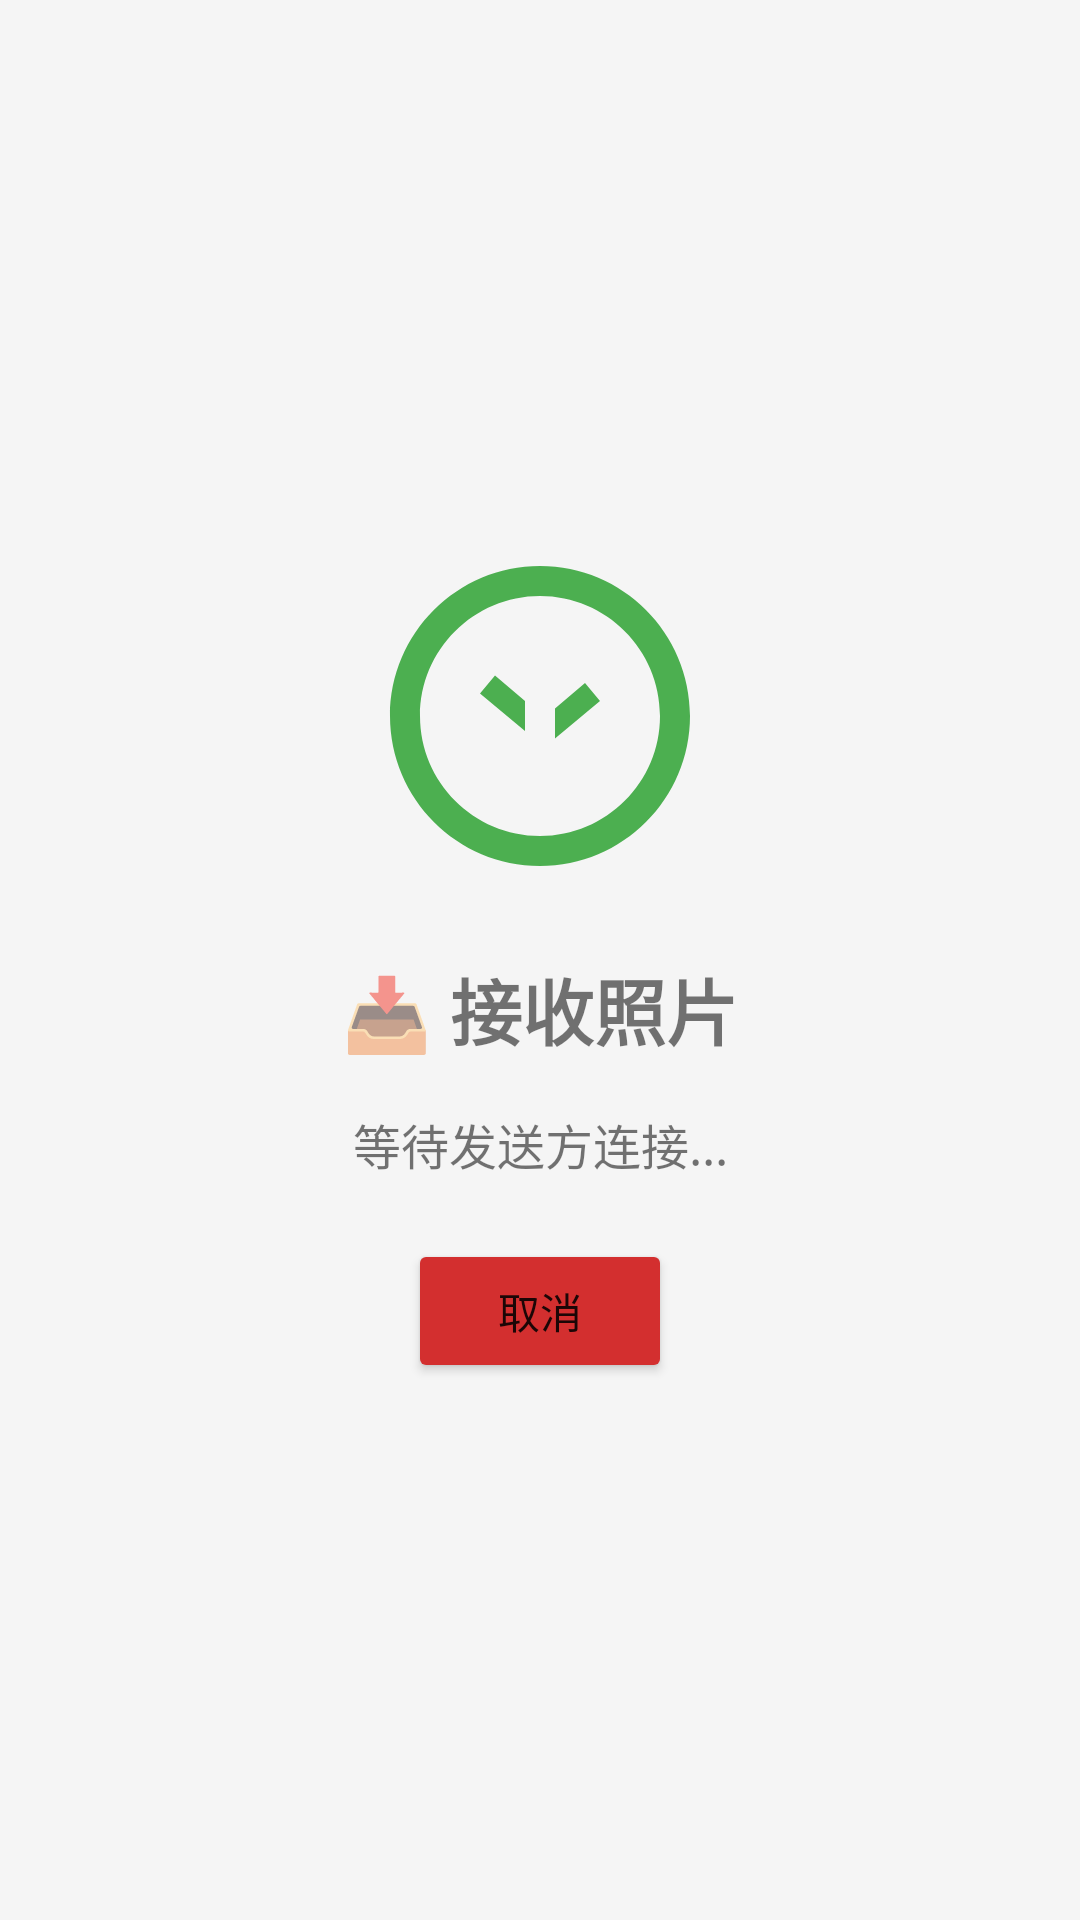

Layout XML and referenced resources for this Android screen:
<!-- AndroidManifest.xml: application theme Theme.AppCompat.Light.DarkActionBar -->
<!-- res/layout/activity_nfc_receiver.xml -->
<?xml version="1.0" encoding="utf-8"?>

<LinearLayout xmlns:android="http://schemas.android.com/apk/res/android"
    android:layout_width="match_parent"
    android:layout_height="match_parent"
    android:orientation="vertical"
    android:gravity="center"
    android:padding="24dp"
    android:background="#F5F5F5">

    <ImageView
        android:layout_width="120dp"
        android:layout_height="120dp"
        android:src="@drawable/ic_nfc_receive"
        android:layout_marginBottom="20dp"/>

    <TextView
        android:layout_width="match_parent"
        android:layout_height="wrap_content"
        android:text="📥 接收照片"
        android:textSize="24sp"
        android:textStyle="bold"
        android:gravity="center"
        android:layout_marginBottom="16dp"/>

    <TextView
        android:id="@+id/txt_status"
        android:layout_width="match_parent"
        android:layout_height="wrap_content"
        android:text="等待发送方连接..."
        android:textSize="16sp"
        android:gravity="center"
        android:layout_marginBottom="20dp"/>

    <ProgressBar
        android:id="@+id/progress_bar"
        style="?android:attr/progressBarStyleHorizontal"
        android:layout_width="match_parent"
        android:layout_height="8dp"
        android:visibility="gone"
        android:layout_marginBottom="20dp"/>

    <Button
        android:id="@+id/btn_cancel"
        android:layout_width="wrap_content"
        android:layout_height="wrap_content"
        android:text="取消"
        android:backgroundTint="#D32F2F"/>

</LinearLayout>
<!-- resources referenced by this layout -->
<resources>
  <!-- drawable ic_nfc_receive (drawable) -->
  <?xml version="1.0" encoding="utf-8"?>
  <vector xmlns:android="http://schemas.android.com/apk/res/android"
      android:width="120dp"
      android:height="120dp"
      android:viewportWidth="24"
      android:viewportHeight="24">
      <path
          android:fillColor="#4CAF50"
          android:pathData="M12,2C6.48,2 2,6.48 2,12s4.48,10 10,10 10,-4.48 10,-10S17.52,2 12,2zM12,4c4.41,0 8,3.59 8,8s-3.59,8 -8,8 -8,-3.59 -8,-8 3.59,-8 8,-8zM11,7v6l-3,-2.5 1,-1.2 2,1.7V7zM13,7v4.5l2,-1.7 1,1.2 -3,2.5V7z"/>
  </vector>
</resources>
